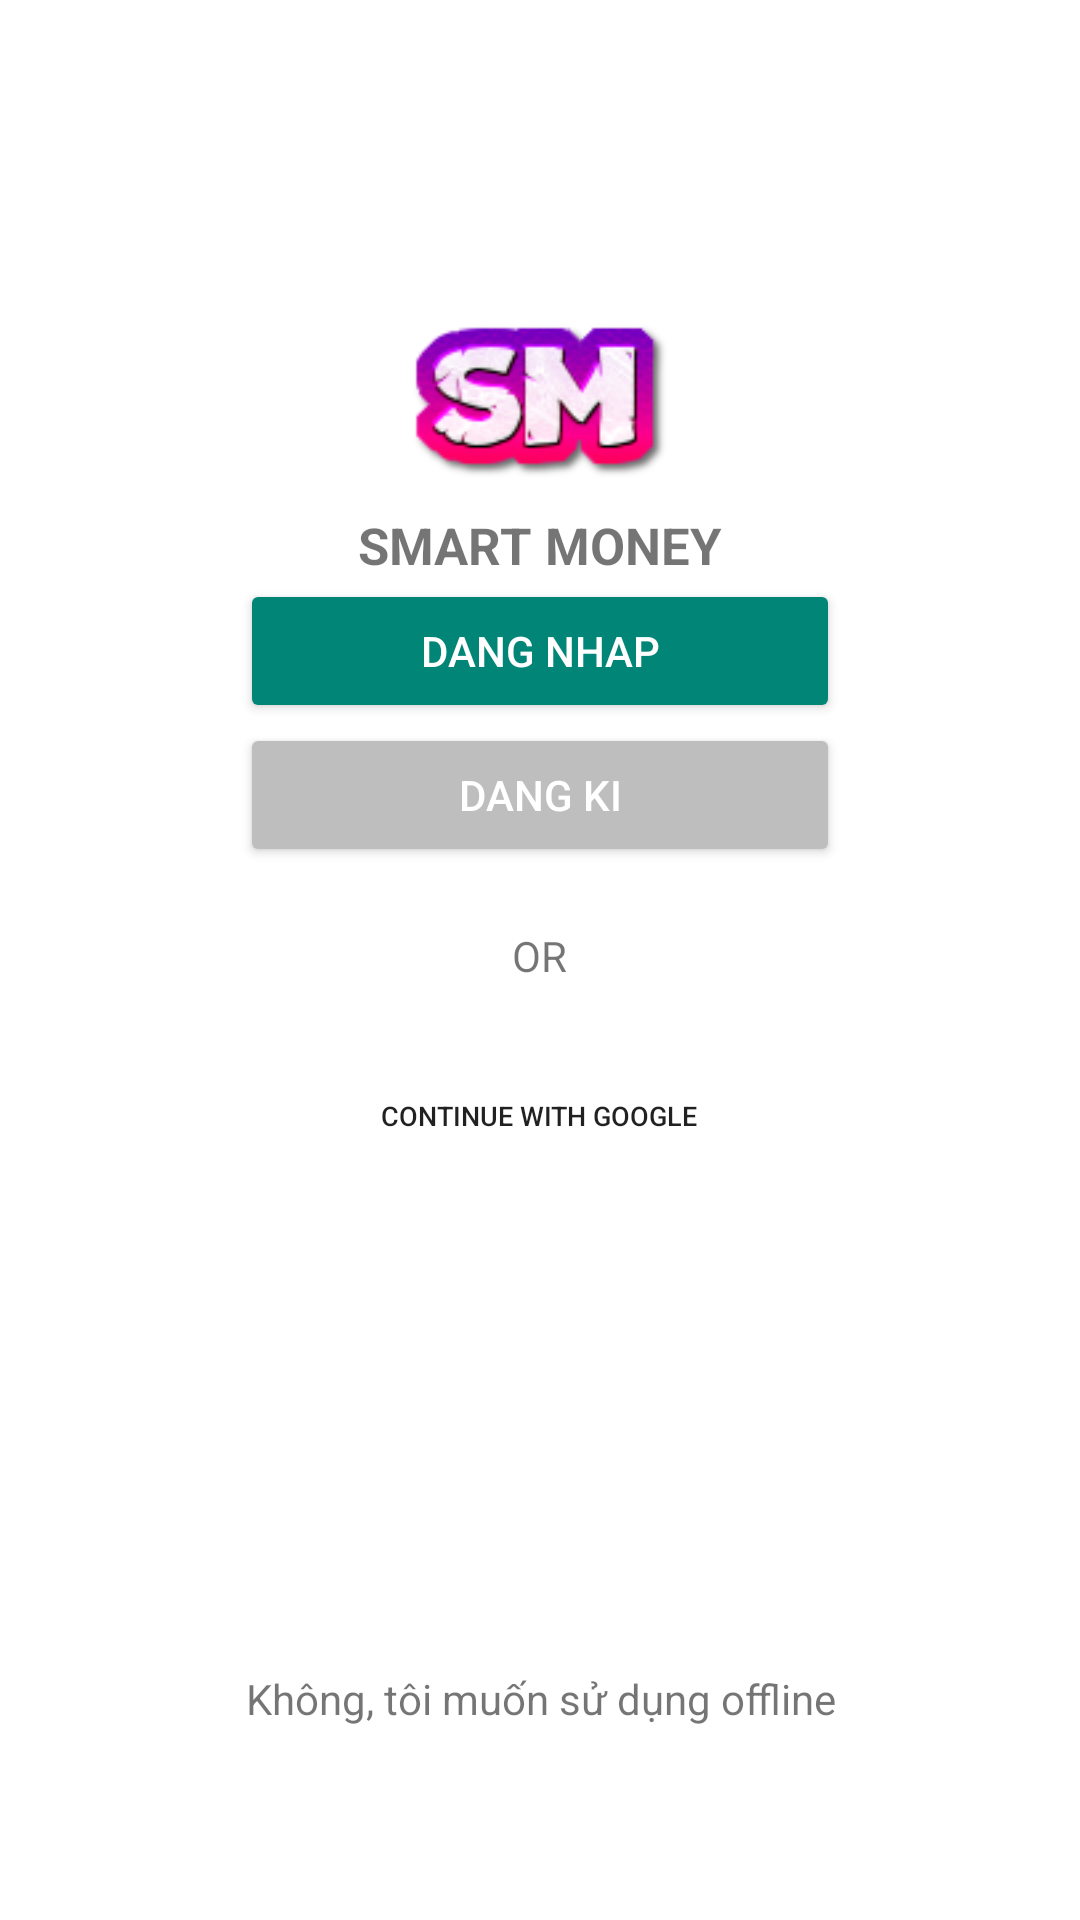

Produce the Android XML layout that renders to this screen, including the resource entries it uses.
<!-- AndroidManifest.xml: application theme AppTheme -->
<!-- res/layout/activity_main.xml -->
<?xml version="1.0" encoding="utf-8"?>
<LinearLayout xmlns:tools="http://schemas.android.com/tools"
    android:layout_height="match_parent"
    android:layout_width="match_parent"
    android:background="@android:color/background_light"
    android:orientation="vertical"
    xmlns:android="http://schemas.android.com/apk/res/android"
    android:weightSum="5">

    <LinearLayout
        android:layout_width="match_parent"
        android:layout_height="wrap_content"
        android:orientation="vertical"
        android:layout_weight="3"
        android:layout_gravity="center"
        android:gravity="center">

        <ImageView
            android:layout_width="100dp"
            android:layout_height="wrap_content"
            android:layout_gravity="center"
            android:src="@drawable/lo_go"/>

        <TextView
            android:layout_width="wrap_content"
            android:layout_height="wrap_content"
            android:layout_gravity="center"
            android:text="SMART MONEY"
            android:textSize="17sp"
            android:textStyle="bold" />

        <Button
            android:id="@+id/btnLogin"
            android:layout_width="200dp"
            android:layout_height="wrap_content"
            android:layout_gravity="center"
            android:backgroundTint="@color/colorPrimary"
            android:text="DANG NHAP"
            android:textColor="@color/color_while" />

        <Button
            android:id="@+id/btnSignup"
            android:layout_width="200dp"
            android:layout_height="wrap_content"
            android:layout_gravity="center"
            android:backgroundTint="@android:color/secondary_text_dark"
            android:text="DANG KI"
            android:textColor="@color/color_while" />

        <TextView
            android:layout_width="wrap_content"
            android:layout_height="wrap_content"
            android:layout_gravity="center"
            android:text="OR"
            android:layout_marginTop="20dp"/>

        <Button
            android:layout_width="wrap_content"
            android:layout_height="wrap_content"
            android:layout_marginTop="20dp"
            android:text="Continue with Google"
            android:textSize="9sp"
            android:layout_gravity="center"
            android:id="@+id/btnLoginGoogle"
            android:background="@drawable/common_google_signin_btn_text_light"/>
    </LinearLayout>


    <TextView
        android:layout_width="wrap_content"
        android:layout_height="wrap_content"
        android:layout_gravity="center"
        android:gravity="center"
        android:text="@string/skip_login"
        android:elevation="2dp"
        android:translationZ="2dp"
        android:id="@+id/skip"
        android:layout_weight="2"
        android:autoLink="none"/>
</LinearLayout>
<!-- resources referenced by this layout -->
<resources>
  <color name="colorPrimary">#008577</color>
  <color name="color_while">#ffffff</color>
  <!-- drawable lo_go: png bitmap (drawable, 10520 bytes) -->
  <string name="skip_login">Không, tôi muốn sử dụng offline</string>
  <style name="AppTheme" parent="Theme.AppCompat.Light.NoActionBar">
          
          <item name="colorPrimary">@color/colorPrimary</item>
          <item name="colorPrimaryDark">@color/colorPrimaryDark</item>
          <item name="colorAccent">@color/colorPrimary</item>
      </style>
  <color name="colorPrimaryDark">#00574B</color>
</resources>
